4-way image classification set "STARBUCKS_BEVERAGE_PREDICTION" from GitHub (RAJA-072/STARBUCKS_BEVERAGE_PREDICTION); label vocabulary: citrus, latte, motcha, strawberry.

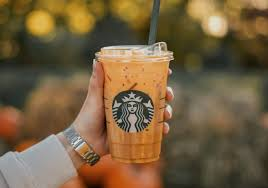
Label: latte

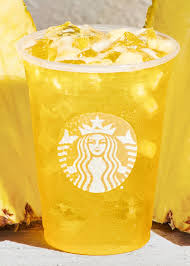
Label: citrus

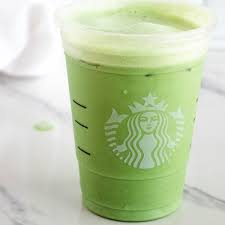
Label: motcha

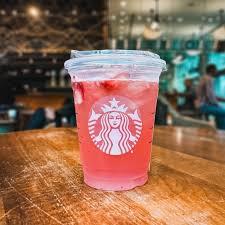
Label: strawberry

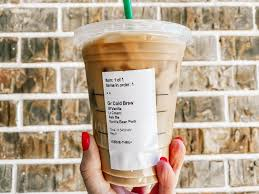
Label: latte

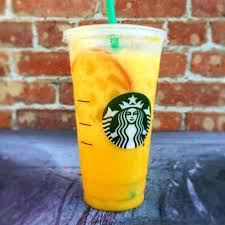
Label: citrus
